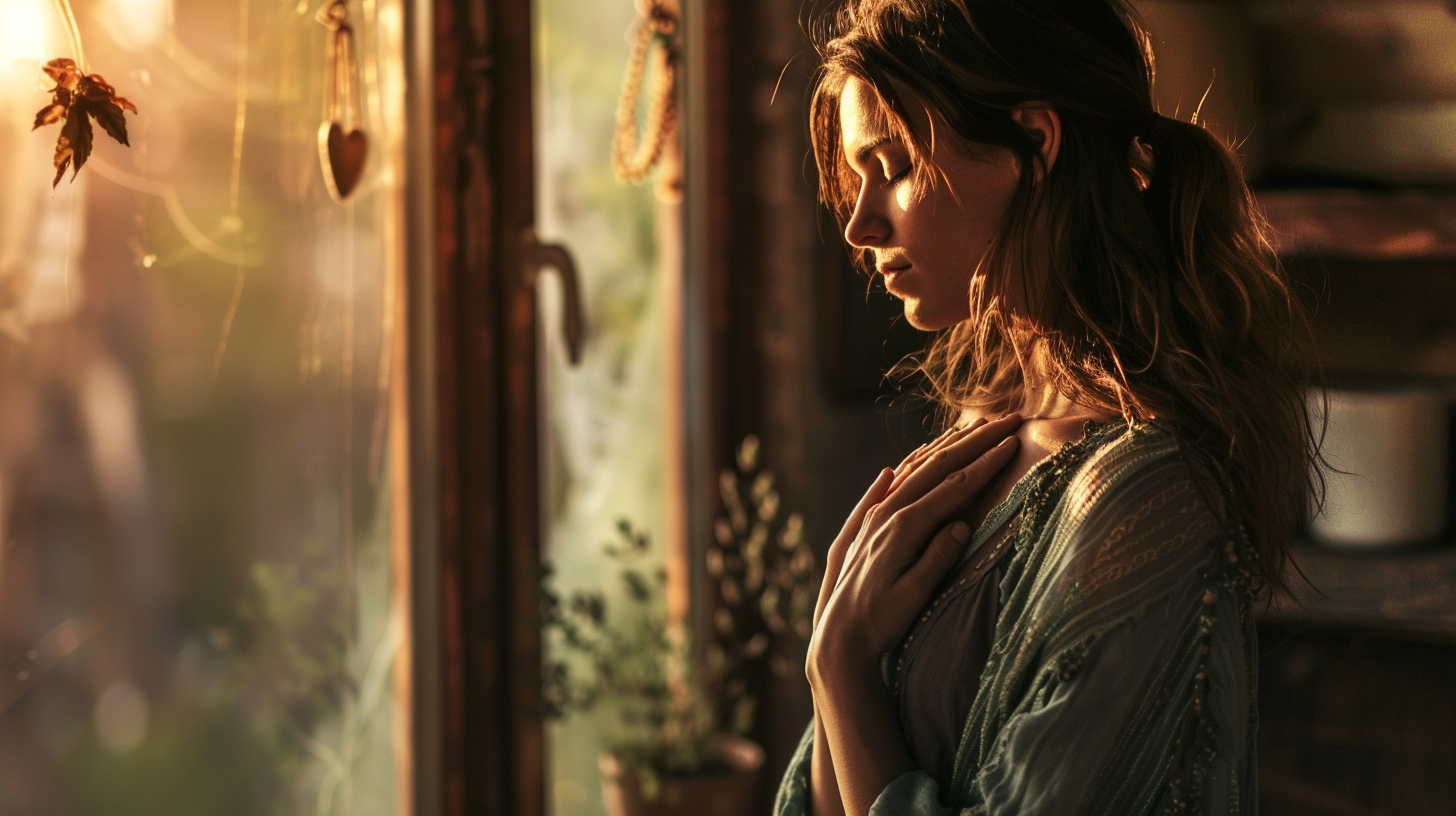
Generation parameters embedded in this image by Midjourney (PNG 'Description' text chunk):
Woman practicing mindful breathing with hand on chest, peaceful expression, natural lighting, home setting, authentic moment, documentary style --ar 16:9 --profile [redacted] --v 6 Job ID: 45e1c14e-4adc-47ca-8f25-6737659d7d08